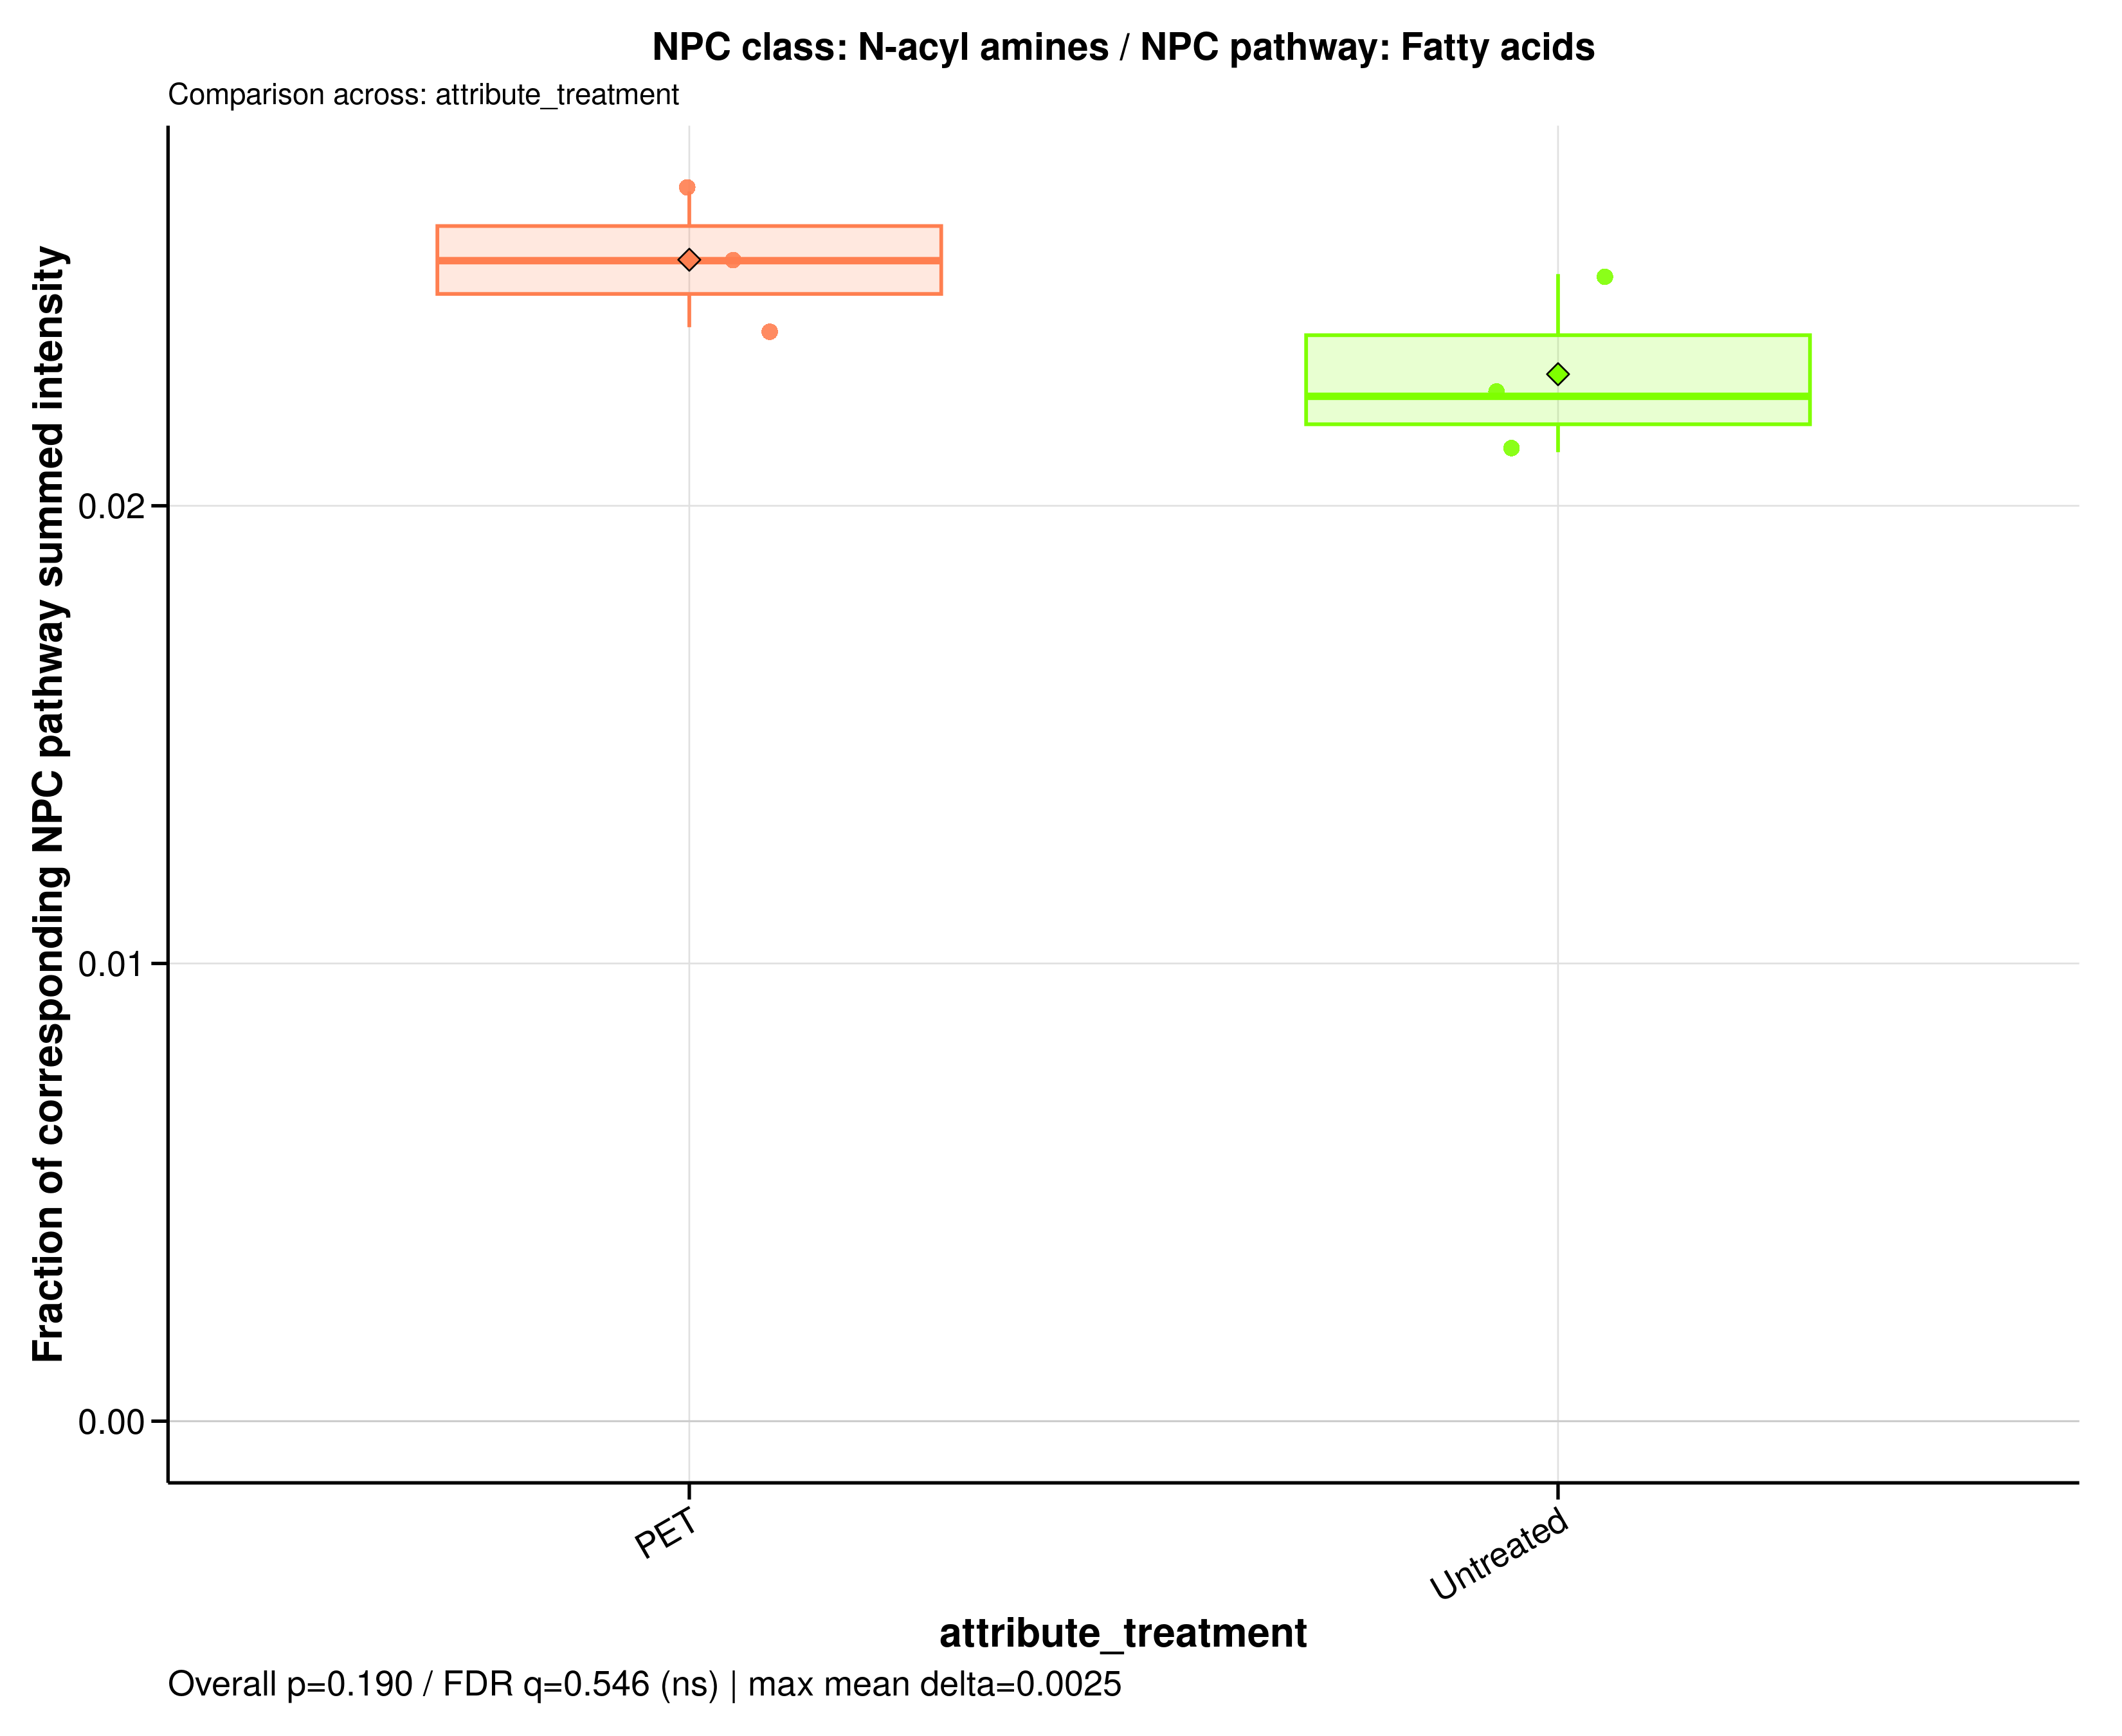

Source data for this figure (header and first rows):
sample_id	group	data_source	numerator_level	numerator_term	numerator_class	denominator_level	denominator_term	npc_pathway	npc_superclass	npc_class	ratio_label	ratio_plot_label	numerator_n_features	denominator_n_features	numerator_summed_intensity	denominator_summed_intensity	ratio	npc_overall_test	npc_overall_p_value	npc_overall_q_value	npc_overall_significance	npc_max_mean_difference	npc_max_median_difference
A549_110626_PET100	PET	raw	class	N-acyl amines	N-acyl amines	pathway	Fatty acids	Fatty acids	Fatty amides	N-acyl amines	NPC class: N-acyl amines / NPC pathway: …	N-acyl amines	30	1440	952718857	35458165161	0.02687	wilcoxon_rank_sum	0.1904	0.5459	ns	0.0025	0.002964
A549_110626_untreated	Untreated	raw	class	N-acyl amines	N-acyl amines	pathway	Fatty acids	Fatty acids	Fatty amides	N-acyl amines	NPC class: N-acyl amines / NPC pathway: …	N-acyl amines	30	1440	911934670	40726922534	0.02239	wilcoxon_rank_sum	0.1904	0.5459	ns	0.0025	0.002964
A549_180626_PET100	PET	raw	class	N-acyl amines	N-acyl amines	pathway	Fatty acids	Fatty acids	Fatty amides	N-acyl amines	NPC class: N-acyl amines / NPC pathway: …	N-acyl amines	30	1440	924825405	36474343757	0.02536	wilcoxon_rank_sum	0.1904	0.5459	ns	0.0025	0.002964
A549_180626_untreated	Untreated	raw	class	N-acyl amines	N-acyl amines	pathway	Fatty acids	Fatty acids	Fatty amides	N-acyl amines	NPC class: N-acyl amines / NPC pathway: …	N-acyl amines	30	1440	956903697	38180285352	0.02506	wilcoxon_rank_sum	0.1904	0.5459	ns	0.0025	0.002964
A549_210626_PET100	PET	raw	class	N-acyl amines	N-acyl amines	pathway	Fatty acids	Fatty acids	Fatty amides	N-acyl amines	NPC class: N-acyl amines / NPC pathway: …	N-acyl amines	30	1440	968587064	40523921543	0.0239	wilcoxon_rank_sum	0.1904	0.5459	ns	0.0025	0.002964
A549_210626_untreated	Untreated	raw	class	N-acyl amines	N-acyl amines	pathway	Fatty acids	Fatty acids	Fatty amides	N-acyl amines	NPC class: N-acyl amines / NPC pathway: …	N-acyl amines	30	1440	803441749	37950422098	0.02117	wilcoxon_rank_sum	0.1904	0.5459	ns	0.0025	0.002964
